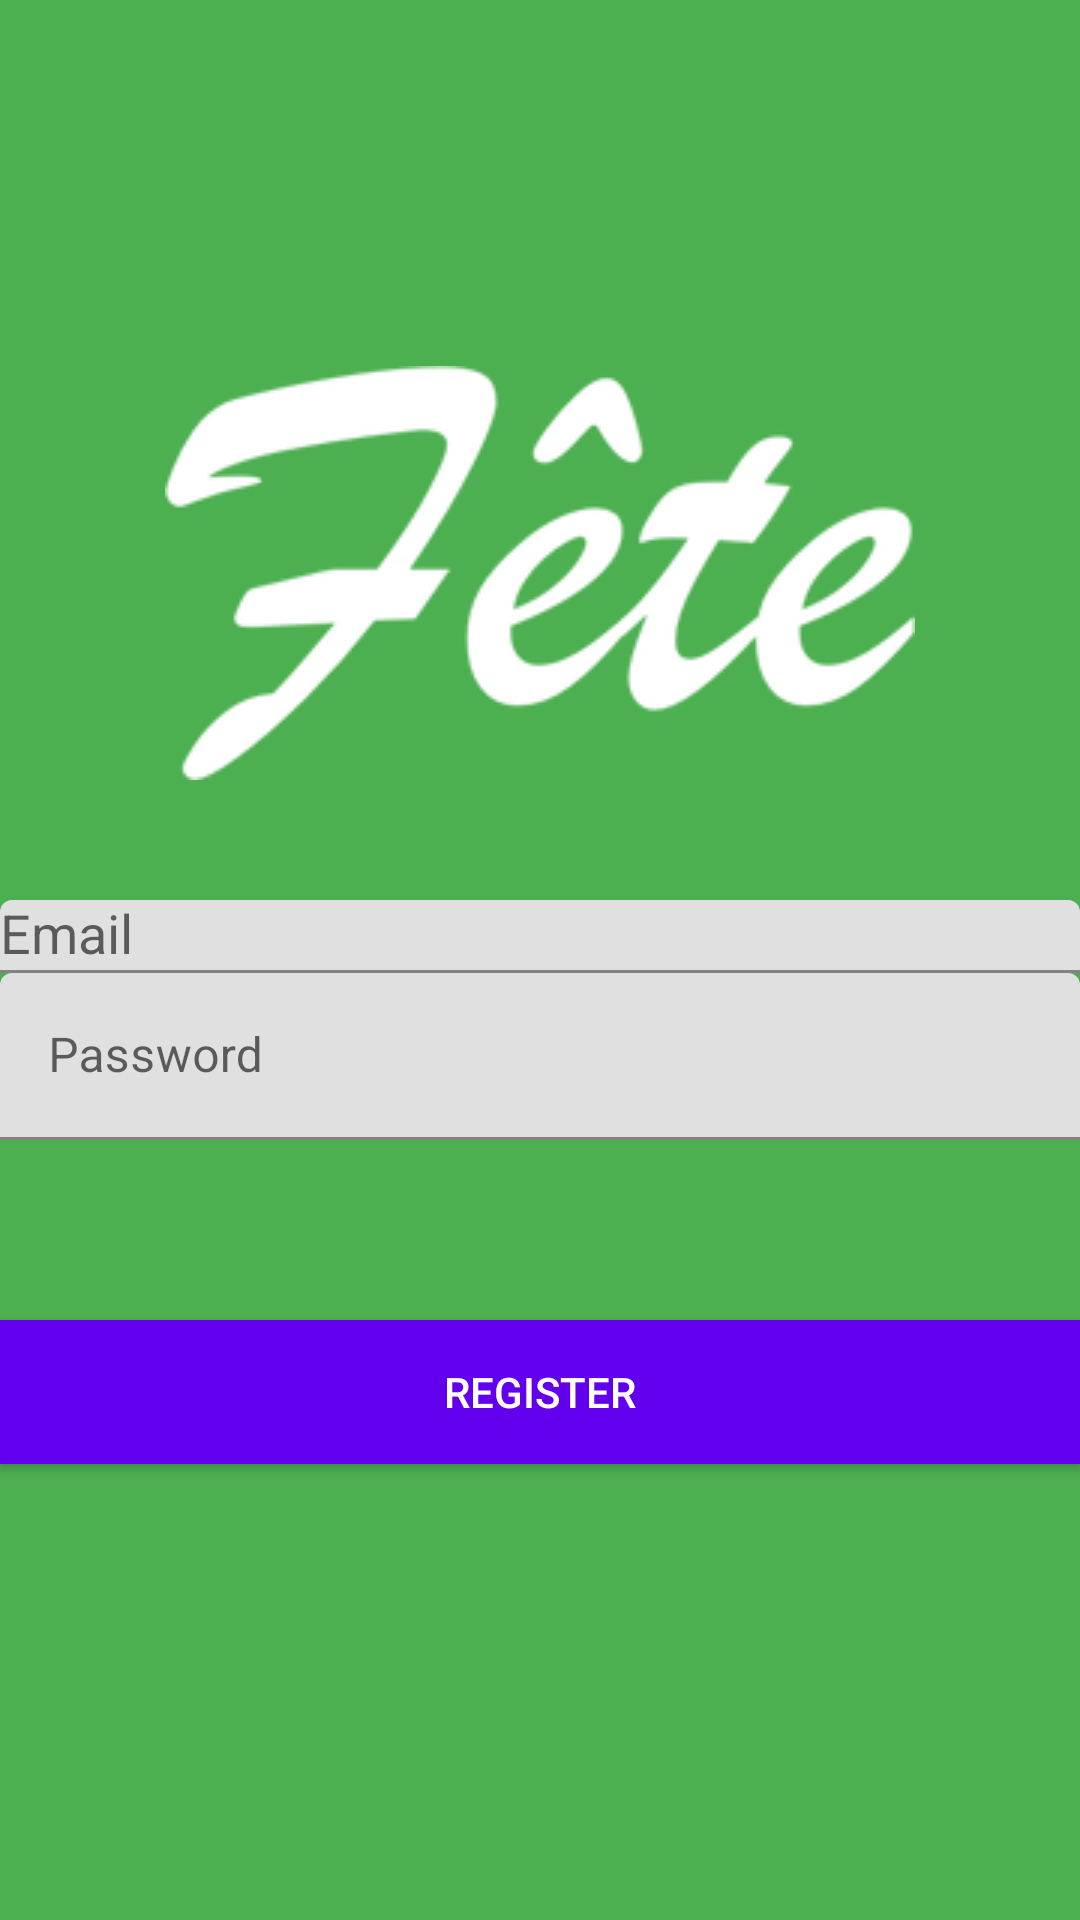

Produce the Android XML layout that renders to this screen, including the resource entries it uses.
<!-- AndroidManifest.xml: activity theme AppTheme.NoActionBar -->
<!-- res/layout/activity_signup.xml -->
<?xml version="1.0" encoding="utf-8"?>
<android.support.constraint.ConstraintLayout
    xmlns:android="http://schemas.android.com/apk/res/android"
    xmlns:app="http://schemas.android.com/apk/res-auto"
    xmlns:tools="http://schemas.android.com/tools"
    android:layout_width="match_parent"
    android:layout_height="match_parent"
    android:background="@color/colorPrimary"
    android:gravity="center_horizontal"
    android:orientation="vertical"
    android:paddingLeft="@dimen/activity_horizontal_margin"
    android:paddingTop="@dimen/activity_vertical_margin"
    android:paddingRight="@dimen/activity_horizontal_margin"
    android:paddingBottom="@dimen/activity_vertical_margin"
    tools:context=".SignUpActivity"
    tools:layout_editor_absoluteY="25dp">

    
    <ProgressBar
        android:id="@+id/signup_progress"
        style="?android:attr/progressBarStyleLarge"
        android:layout_width="wrap_content"
        android:layout_height="wrap_content"
        android:layout_marginStart="8dp"
        android:layout_marginTop="20dp"
        android:layout_marginEnd="8dp"
        android:visibility="gone"
        app:layout_constraintEnd_toEndOf="parent"
        app:layout_constraintStart_toStartOf="parent"
        app:layout_constraintTop_toTopOf="parent" />



    <ScrollView
        android:id="@+id/signup_form"
        android:layout_width="match_parent"
        android:layout_height="match_parent">

        <LinearLayout
            android:id="@+id/email_signup_form"
            android:layout_width="match_parent"
            android:layout_height="wrap_content"
            android:layout_gravity="center_vertical"
            android:gravity="center"
            android:orientation="vertical">

            <ImageView
                android:id="@+id/logoApp"
                android:layout_width="wrap_content"
                android:layout_height="wrap_content"
                android:layout_gravity="center_horizontal"
                android:layout_marginTop="30dp"
                android:background="@drawable/fete"
                app:layout_constraintEnd_toEndOf="parent"
                app:layout_constraintStart_toStartOf="parent"
                app:layout_constraintTop_toTopOf="parent"
                android:contentDescription="@string/app_name" />

            <android.support.design.widget.TextInputLayout
                android:layout_width="match_parent"
                android:layout_height="wrap_content"
                android:layout_marginTop="40dp">

                <AutoCompleteTextView
                    android:id="@+id/email"
                    android:layout_width="match_parent"
                    android:layout_height="wrap_content"
                    android:hint="@string/prompt_email"
                    android:textColorHint="@color/light_primary_color"
                    android:textColor="@color/white"
                    android:theme="@style/Autocomplete"
                    android:inputType="textEmailAddress"
                    android:maxLines="1"
                    android:singleLine="true" />

            </android.support.design.widget.TextInputLayout>

            <android.support.design.widget.TextInputLayout
                android:layout_width="match_parent"
                android:layout_height="wrap_content">

                <EditText
                    android:id="@+id/password"
                    android:layout_width="match_parent"
                    android:layout_height="wrap_content"
                    android:hint="@string/prompt_password"
                    android:textColorHint="@color/light_primary_color"
                    android:imeActionId="6"
                    android:textColor="@color/white"
                    android:theme="@style/Autocomplete"
                    android:imeOptions="actionUnspecified"
                    android:inputType="textPassword"
                    android:maxLines="1"
                    android:singleLine="true" />

            </android.support.design.widget.TextInputLayout>


            <Button
                android:id="@+id/email_register_button"
                style="@style/Widget.AppCompat.Button"
                android:layout_width="match_parent"
                android:layout_height="wrap_content"
                android:layout_marginVertical="60dp"
                android:text="@string/action_register"
                android:textColor="@color/white"
                android:background="@color/dark_green"
                android:layout_marginTop="10dp"
                app:layout_constraintBottom_toBottomOf="parent"
                app:layout_constraintEnd_toEndOf="parent"
                app:layout_constraintStart_toStartOf="parent" />



        </LinearLayout>
    </ScrollView>
</android.support.constraint.ConstraintLayout>
<!-- resources referenced by this layout -->
<resources>
  <color name="colorPrimary">#4CAF50</color>
  <color name="dark_green">#417505</color>
  <color name="light_primary_color">#C8E6C9</color>
  <color name="white">#FFFFFF</color>
  <!-- drawable fete: png bitmap (drawable, 16213 bytes) -->
  <string name="action_register">Register</string>
  <string name="app_name">Fête</string>
  <string name="prompt_email">Email</string>
  <string name="prompt_password">Password </string>
  <style name="Autocomplete">
          <item name="colorControlNormal">@color/black</item>
          <item name="colorControlActivated">@color/blue</item>
          <item name="android:colorControlHighlight">@color/blue</item>
      </style>
  <style name="AppTheme.NoActionBar">
          <item name="windowActionBar">false</item>
          <item name="windowNoTitle">true</item>
          <item name="android:statusBarColor">@android:color/transparent</item>
      </style>
  <color name="black">#000000</color>
  <color name="blue">#0000ff</color>
</resources>
